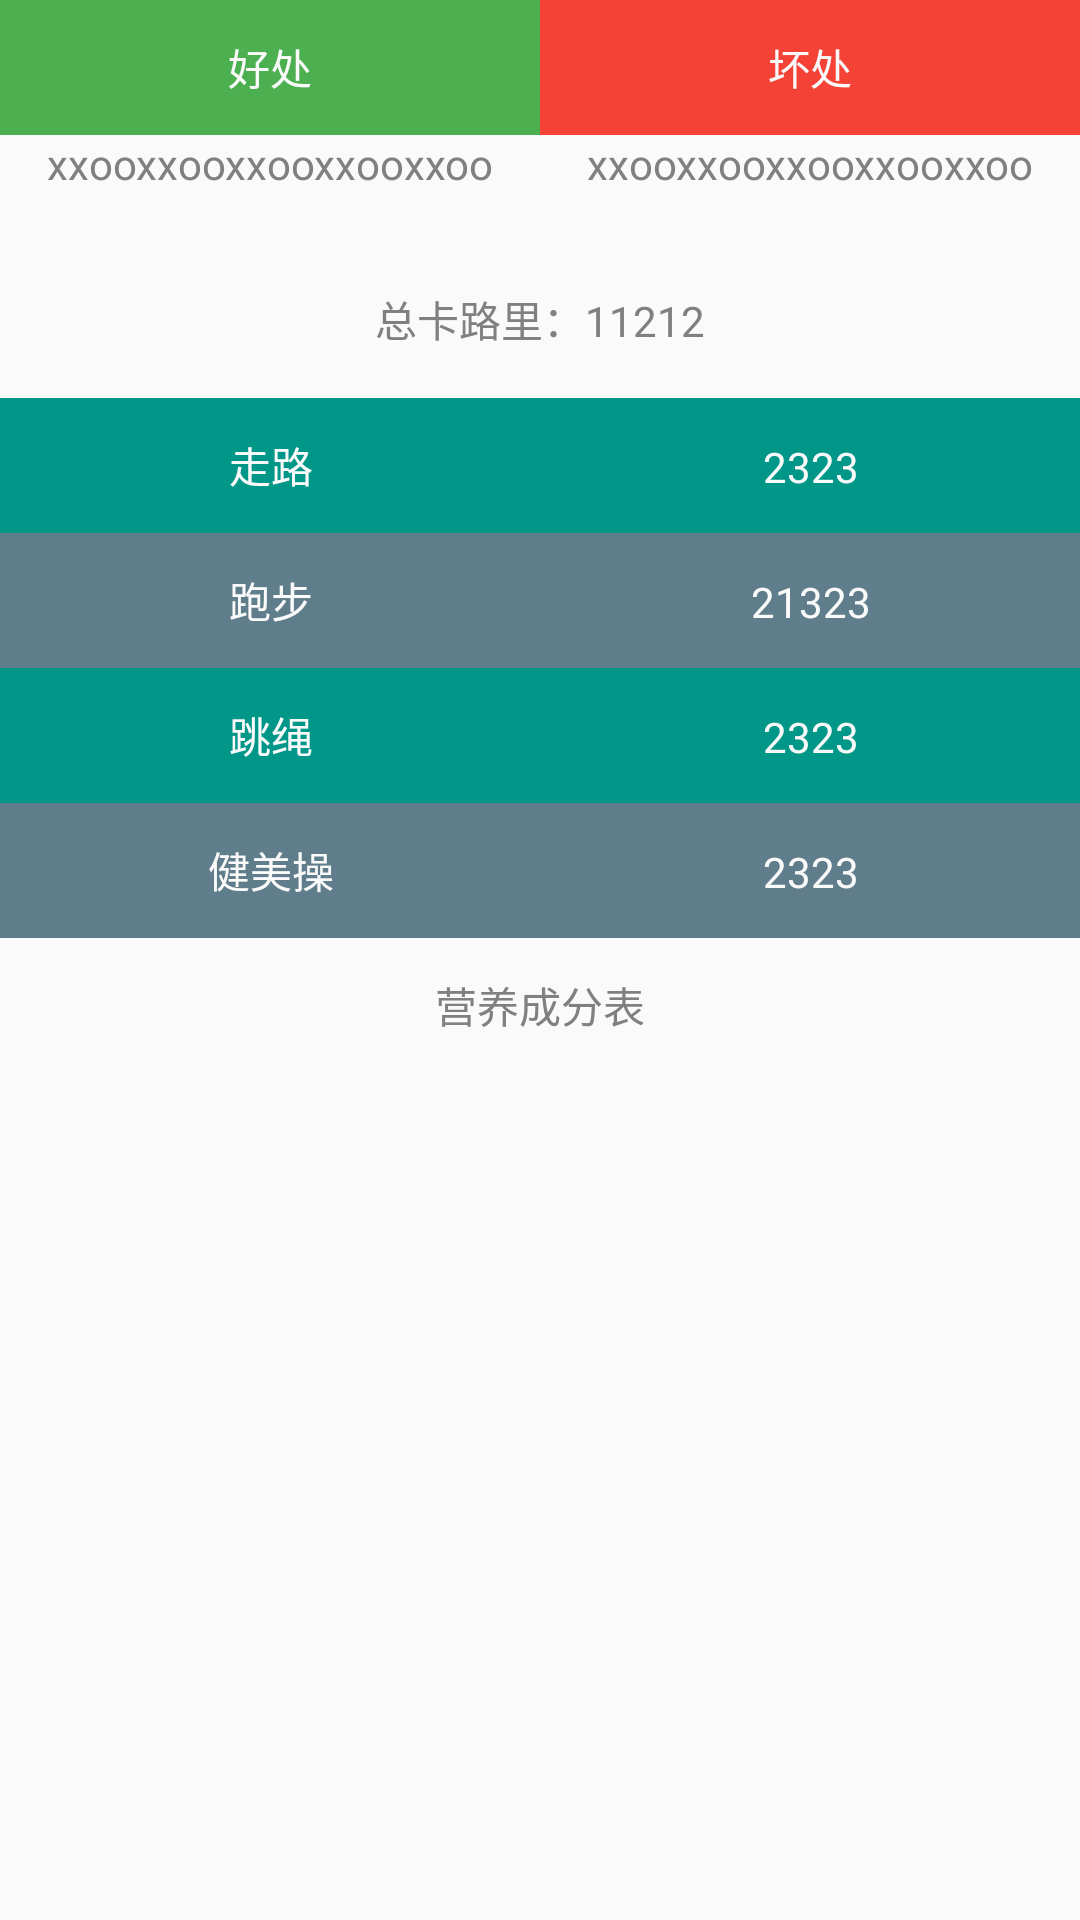

Here is an Android app screen rendered from its layout file. Give the layout XML and the strings, colors and styles it references.
<!-- AndroidManifest.xml: application theme AppTheme -->
<!-- res/layout/res_food.xml -->
<?xml version="1.0" encoding="utf-8"?>

<LinearLayout xmlns:android="http://schemas.android.com/apk/res/android"
    android:orientation="vertical"
    android:layout_width="match_parent"
    android:layout_height="match_parent"
    >
    <ScrollView
        android:layout_width="match_parent"
        android:layout_height="match_parent">
    <LinearLayout
        android:baselineAligned="false"
        android:layout_width="match_parent"
        android:layout_height="wrap_content"
        android:orientation="vertical">
    <LinearLayout
        android:baselineAligned="false"
        android:layout_width="match_parent"
        android:layout_height="wrap_content"
        android:layout_marginBottom="16dp"
        android:orientation="horizontal">
        <LinearLayout
            android:orientation="vertical"
            android:layout_width="0dp"
            android:layout_weight="1"
            android:layout_height="match_parent"
            >
            <TextView
                android:gravity="center"
                android:layout_width="match_parent"
                android:layout_height="45dp"
                android:background="@color/green"
                android:text="@string/advantages"
                android:textColor="@color/white"/>
            <TextView
                android:gravity="center"
                android:id="@+id/advantages"
                android:layout_gravity="center"
                android:layout_width="match_parent"
                android:layout_height="wrap_content"
                android:text="xxooxxooxxooxxooxxoo" />
        </LinearLayout>
        <LinearLayout
            android:orientation="vertical"
            android:layout_width="0dp"
            android:layout_weight="1"
            android:layout_height="match_parent">
            <TextView
                android:gravity="center"
                android:layout_width="match_parent"
                android:layout_height="45dp"
                android:background="@color/red"
                android:text="@string/disadvantages"
                android:textColor="@color/white"/>
            <TextView
                android:gravity="center"
                android:id="@+id/disadvantages"
                android:layout_gravity="center"
                android:layout_width="match_parent"
                android:layout_height="wrap_content"
                android:text="xxooxxooxxooxxooxxoo" />
        </LinearLayout>

    </LinearLayout>



    <TextView
        android:id="@+id/food_to_sport_title"
        android:layout_width="match_parent"
        android:layout_height="wrap_content"
        android:gravity="center"
        android:layout_gravity="center"
        android:layout_margin="16dp"
        android:text="总卡路里：11212"/>
    <TableLayout
        android:layout_width="match_parent"
        android:layout_height="wrap_content"
        android:background="@color/bluegrey"
        android:layout_gravity="center_horizontal">
        <TableRow
            android:background="@color/teal">
            <TextView
                android:layout_height="45dp"
                android:gravity="center"
                android:text="@string/walk"
                android:textColor="@color/white"
                android:layout_weight="1"
                android:layout_column="1"/>
            <TextView
                android:layout_height="45dp"
                android:gravity="center"
                android:textColor="@color/white"
                android:id="@+id/walk"
                android:text="2323"
                android:layout_weight="1"
                android:layout_column="2"/>
        </TableRow>
        <TableRow>
            <TextView
                android:layout_height="45dp"
                android:gravity="center"
                android:text="@string/running"
                android:textColor="@color/white"
                android:layout_weight="1"
                android:layout_column="1"/>
            <TextView
                android:layout_height="45dp"
                android:gravity="center"
                android:id="@+id/running"
                android:text="21323"
                android:textColor="@color/white"
                android:layout_weight="1"
                android:layout_column="2"/>
        </TableRow>
        <TableRow
            android:background="@color/teal">
            <TextView
                android:layout_height="45dp"
                android:gravity="center"
                android:text="@string/skipping"
                android:textColor="@color/white"
                android:layout_weight="1"
                android:layout_column="1"/>
            <TextView
                android:layout_height="45dp"
                android:gravity="center"
                android:text="2323"
                android:id="@+id/skipping"
                android:textColor="@color/white"
                android:layout_weight="1"
                android:layout_column="2"/>
        </TableRow>
        <TableRow>
            <TextView
                android:layout_height="45dp"
                android:gravity="center"
                android:text="@string/aerobics"
                android:textColor="@color/white"
                android:layout_weight="1"
                android:layout_column="1"/>
            <TextView
                android:layout_height="45dp"
                android:gravity="center"
                android:text="2323"
                android:id="@+id/aerobics"
                android:textColor="@color/white"
                android:layout_weight="1"
                android:layout_column="2"/>
        </TableRow>
    </TableLayout>
    <TextView
        android:gravity="center"
        android:layout_width="match_parent"
        android:layout_height="45dp"
        android:text="@string/composition"/>
    <TableLayout
        android:id="@+id/composition"
        android:layout_width="match_parent"
        android:layout_height="wrap_content">
    </TableLayout>
    </LinearLayout>
    </ScrollView>
</LinearLayout>
<!-- resources referenced by this layout -->
<resources>
  <color name="bluegrey">#607D8B</color>
  <color name="green">#4CAF50</color>
  <color name="red">#F44336</color>
  <color name="teal">#009688</color>
  <color name="white">#fafafa</color>
  <string name="advantages">好处</string>
  <string name="aerobics">健美操</string>
  <string name="composition">营养成分表</string>
  <string name="disadvantages">坏处</string>
  <string name="running">跑步</string>
  <string name="skipping">跳绳</string>
  <string name="walk">走路</string>
  <style name="AppTheme" parent="Theme.AppCompat.Light.NoActionBar">
          <item name="android:colorBackground">@color/white</item>
          <item name="android:textColor">@color/half_black</item>
          <item name="android:actionBarStyle">@style/actionbar</item>
          <item name="android:textColorPrimary">@color/white</item>
          
          <item name="colorPrimary">@color/actionbar_background</item>
          <item name="colorPrimaryDark">@color/statusbar</item>
          <item name="actionBarStyle">@style/actionbar</item>
          <item name="actionMenuTextColor">@color/white</item>
          <item name="colorControlNormal">@color/white</item>
          <item name="colorControlActivated">@color/bluegrey</item>
  
      </style>
  <color name="half_black">#808080</color>
  <style name="actionbar" parent="@style/Widget.AppCompat.Light.ActionBar.Solid.Inverse">
          <item name="android:background">@color/actionbar_background</item>
          
          <item name="background">@color/actionbar_background</item>
      </style>
  <color name="actionbar_background">#009688</color>
  <color name="statusbar">#007668</color>
</resources>
